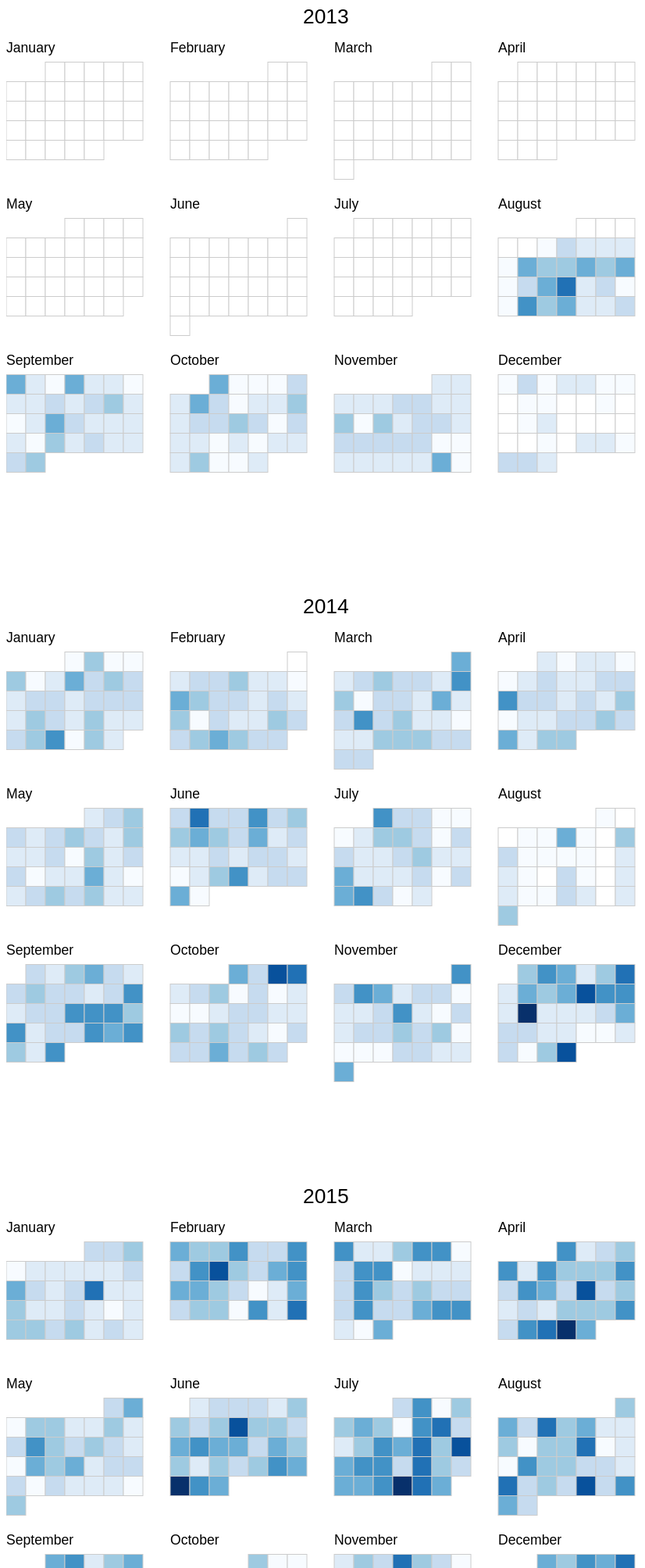
D3 v3 page, settled after 480 driven frames (8 s of simulated time); the page loaded 1 data file(s).


    var width = 960,
        height = 750,
        cellSize = 25; // cell size

    var no_months_in_a_row = Math.floor(width / (cellSize * 7 + 50));
    var shift_up = cellSize * 3;

    var day = d3.time.format("%w"), // day of the week
        day_of_month = d3.time.format("%e") // day of the month
        day_of_year = d3.time.format("%j")
        week = d3.time.format("%U"), // week number of the year
        month = d3.time.format("%m"), // month number
        year = d3.time.format("%Y"),
        zero = d3.format("02d"),    
        format = d3.time.format("%Y-%m-%d");
      
var color = d3.scale.quantize()
    .domain([0, 70])
    .range(d3.range(9).map(function(i) { return "q" + i + "-9"; }));
      

    var svg = d3.select("#chart").selectAll("svg")
        .data(d3.range(2013, 2017))
      .enter().append("svg")
        .attr("width", width)
        .attr("height", height)
        .attr("class", "RdYlGn")
      .append("g")
    

    var rect = svg.selectAll(".day")
        .data(function(d) { 
          return d3.time.days(new Date(d, 0, 1), new Date(d + 1, 0, 1));
        })
      .enter().append("rect")
        .attr("class", "day")
        .attr("width", cellSize)
        .attr("height", cellSize)
        .attr("x", function(d) {
          var month_padding = 1.2 * cellSize*7 * ((month(d)-1) % (no_months_in_a_row));
          return day(d) * cellSize + month_padding; 
        })
        .attr("y", function(d) { 
          var week_diff = week(d) - week(new Date(year(d), month(d)-1, 1) );
          var row_level = Math.ceil(month(d) / (no_months_in_a_row));
          return (week_diff*cellSize) + row_level*cellSize*8 - cellSize/2 - shift_up;
        })
        .datum(format);

    var month_titles = svg.selectAll(".month-title")  // Jan, Feb, Mar and the whatnot
          .data(function(d) { 
            return d3.time.months(new Date(d, 0, 1), new Date(d + 1, 0, 1)); })
        .enter().append("text")
          .text(monthTitle)
          .attr("x", function(d, i) {
            var month_padding = 1.2 * cellSize*7* ((month(d)-1) % (no_months_in_a_row));
            return month_padding;
          })
          .attr("y", function(d, i) {
            var week_diff = week(d) - week(new Date(year(d), month(d)-1, 1) );
            var row_level = Math.ceil(month(d) / (no_months_in_a_row));
            return (week_diff*cellSize) + row_level*cellSize*8 - cellSize - shift_up;
          })
          .attr("class", "month-title")
          .attr("d", monthTitle);

    var year_titles = svg.selectAll(".year-title")  // Jan, Feb, Mar and the whatnot
          .data(function(d) { 
            return d3.time.years(new Date(d, 0, 1), new Date(d + 1, 0, 1)); })
        .enter().append("text")
          .text(yearTitle)
          .attr("x", function(d, i) { return width/2 - 100; })
          .attr("y", function(d, i) { return cellSize*5.5 - shift_up; })
          .attr("class", "year-title")
          .attr("d", yearTitle);
      
      


    //  Tooltip Object
    var tooltip = d3.select("body")
      .append("div").attr("id", "tooltip")
      .style("position", "absolute")
      .style("z-index", "10")
      .style("visibility", "hidden")
      .text("a simple tooltip");

    d3.csv("count_by_dates.csv", function(error, csv) {
      var data = d3.nest()
        .key(function(d) { return d.Date; })
        .rollup(function(d) { return d[0].count; })
        .map(csv);

      rect.filter(function(d) { return d in data; })
          .attr("class", function(d) { return "day " + color(data[d]); })
        .select("title")
          .text(function(d) { return d + ": " + zero(data[d]); });

      //  Tooltip
      rect.on("mouseover", mouseover);
      rect.on("mouseout", mouseout);
      function mouseover(d) {
        tooltip.style("visibility", "visible");
        var number_data = (data[d] !== undefined) ? zero(data[d]) : zero(0);
        var purchase_text = d + " - search count - " + number_data;

        tooltip.transition()        
                    .duration(200)      
                    .style("opacity", .9);      
        tooltip.html(purchase_text)  
                    .style("left", (d3.event.pageX)+30 + "px")     
                    .style("top", (d3.event.pageY) + "px"); 
      }
      function mouseout (d) {
        tooltip.transition()        
                .duration(500)      
                .style("opacity", 0); 
        var $tooltip = $("#tooltip");
        $tooltip.empty();
      }

    });

    function dayTitle (t0) {
      return t0.toString().split(" ")[2];
    }
    function monthTitle (t0) {
      return t0.toLocaleString("en-us", { month: "long" });
    }
    function yearTitle (t0) {
      return t0.toString().split(" ")[3];
    }
  

### data: count_by_dates.csv
Date, count
2013-08-06, 1
2013-08-07, 17
2013-08-08, 12
2013-08-09, 15
2013-08-10, 9
2013-08-11, 5
2013-08-12, 32
2013-08-13, 26
2013-08-14, 25
2013-08-15, 32
2013-08-16, 24
2013-08-17, 35
2013-08-18, 4
2013-08-19, 19
2013-08-20, 33
2013-08-21, 52
2013-08-22, 12
2013-08-23, 19
2013-08-24, 4
2013-08-25, 5
2013-08-26, 41
2013-08-27, 29
2013-08-28, 34
2013-08-29, 12
2013-08-30, 15
2013-08-31, 19
2013-09-01, 35
2013-09-02, 8
2013-09-03, 4
2013-09-04, 37
2013-09-05, 11
2013-09-06, 15
2013-09-07, 4
2013-09-08, 11
2013-09-09, 13
2013-09-10, 17
2013-09-11, 13
2013-09-12, 22
2013-09-13, 30
2013-09-14, 9
2013-09-15, 5
2013-09-16, 15
2013-09-17, 33
2013-09-18, 21
2013-09-19, 14
2013-09-20, 14
2013-09-21, 12
2013-09-22, 13
2013-09-23, 5
2013-09-24, 24
2013-09-25, 13
2013-09-26, 20
2013-09-27, 13
2013-09-28, 14
2013-09-29, 20
2013-09-30, 24
2013-10-01, 34
2013-10-02, 5
2013-10-03, 5
2013-10-04, 6
... 835 more rows